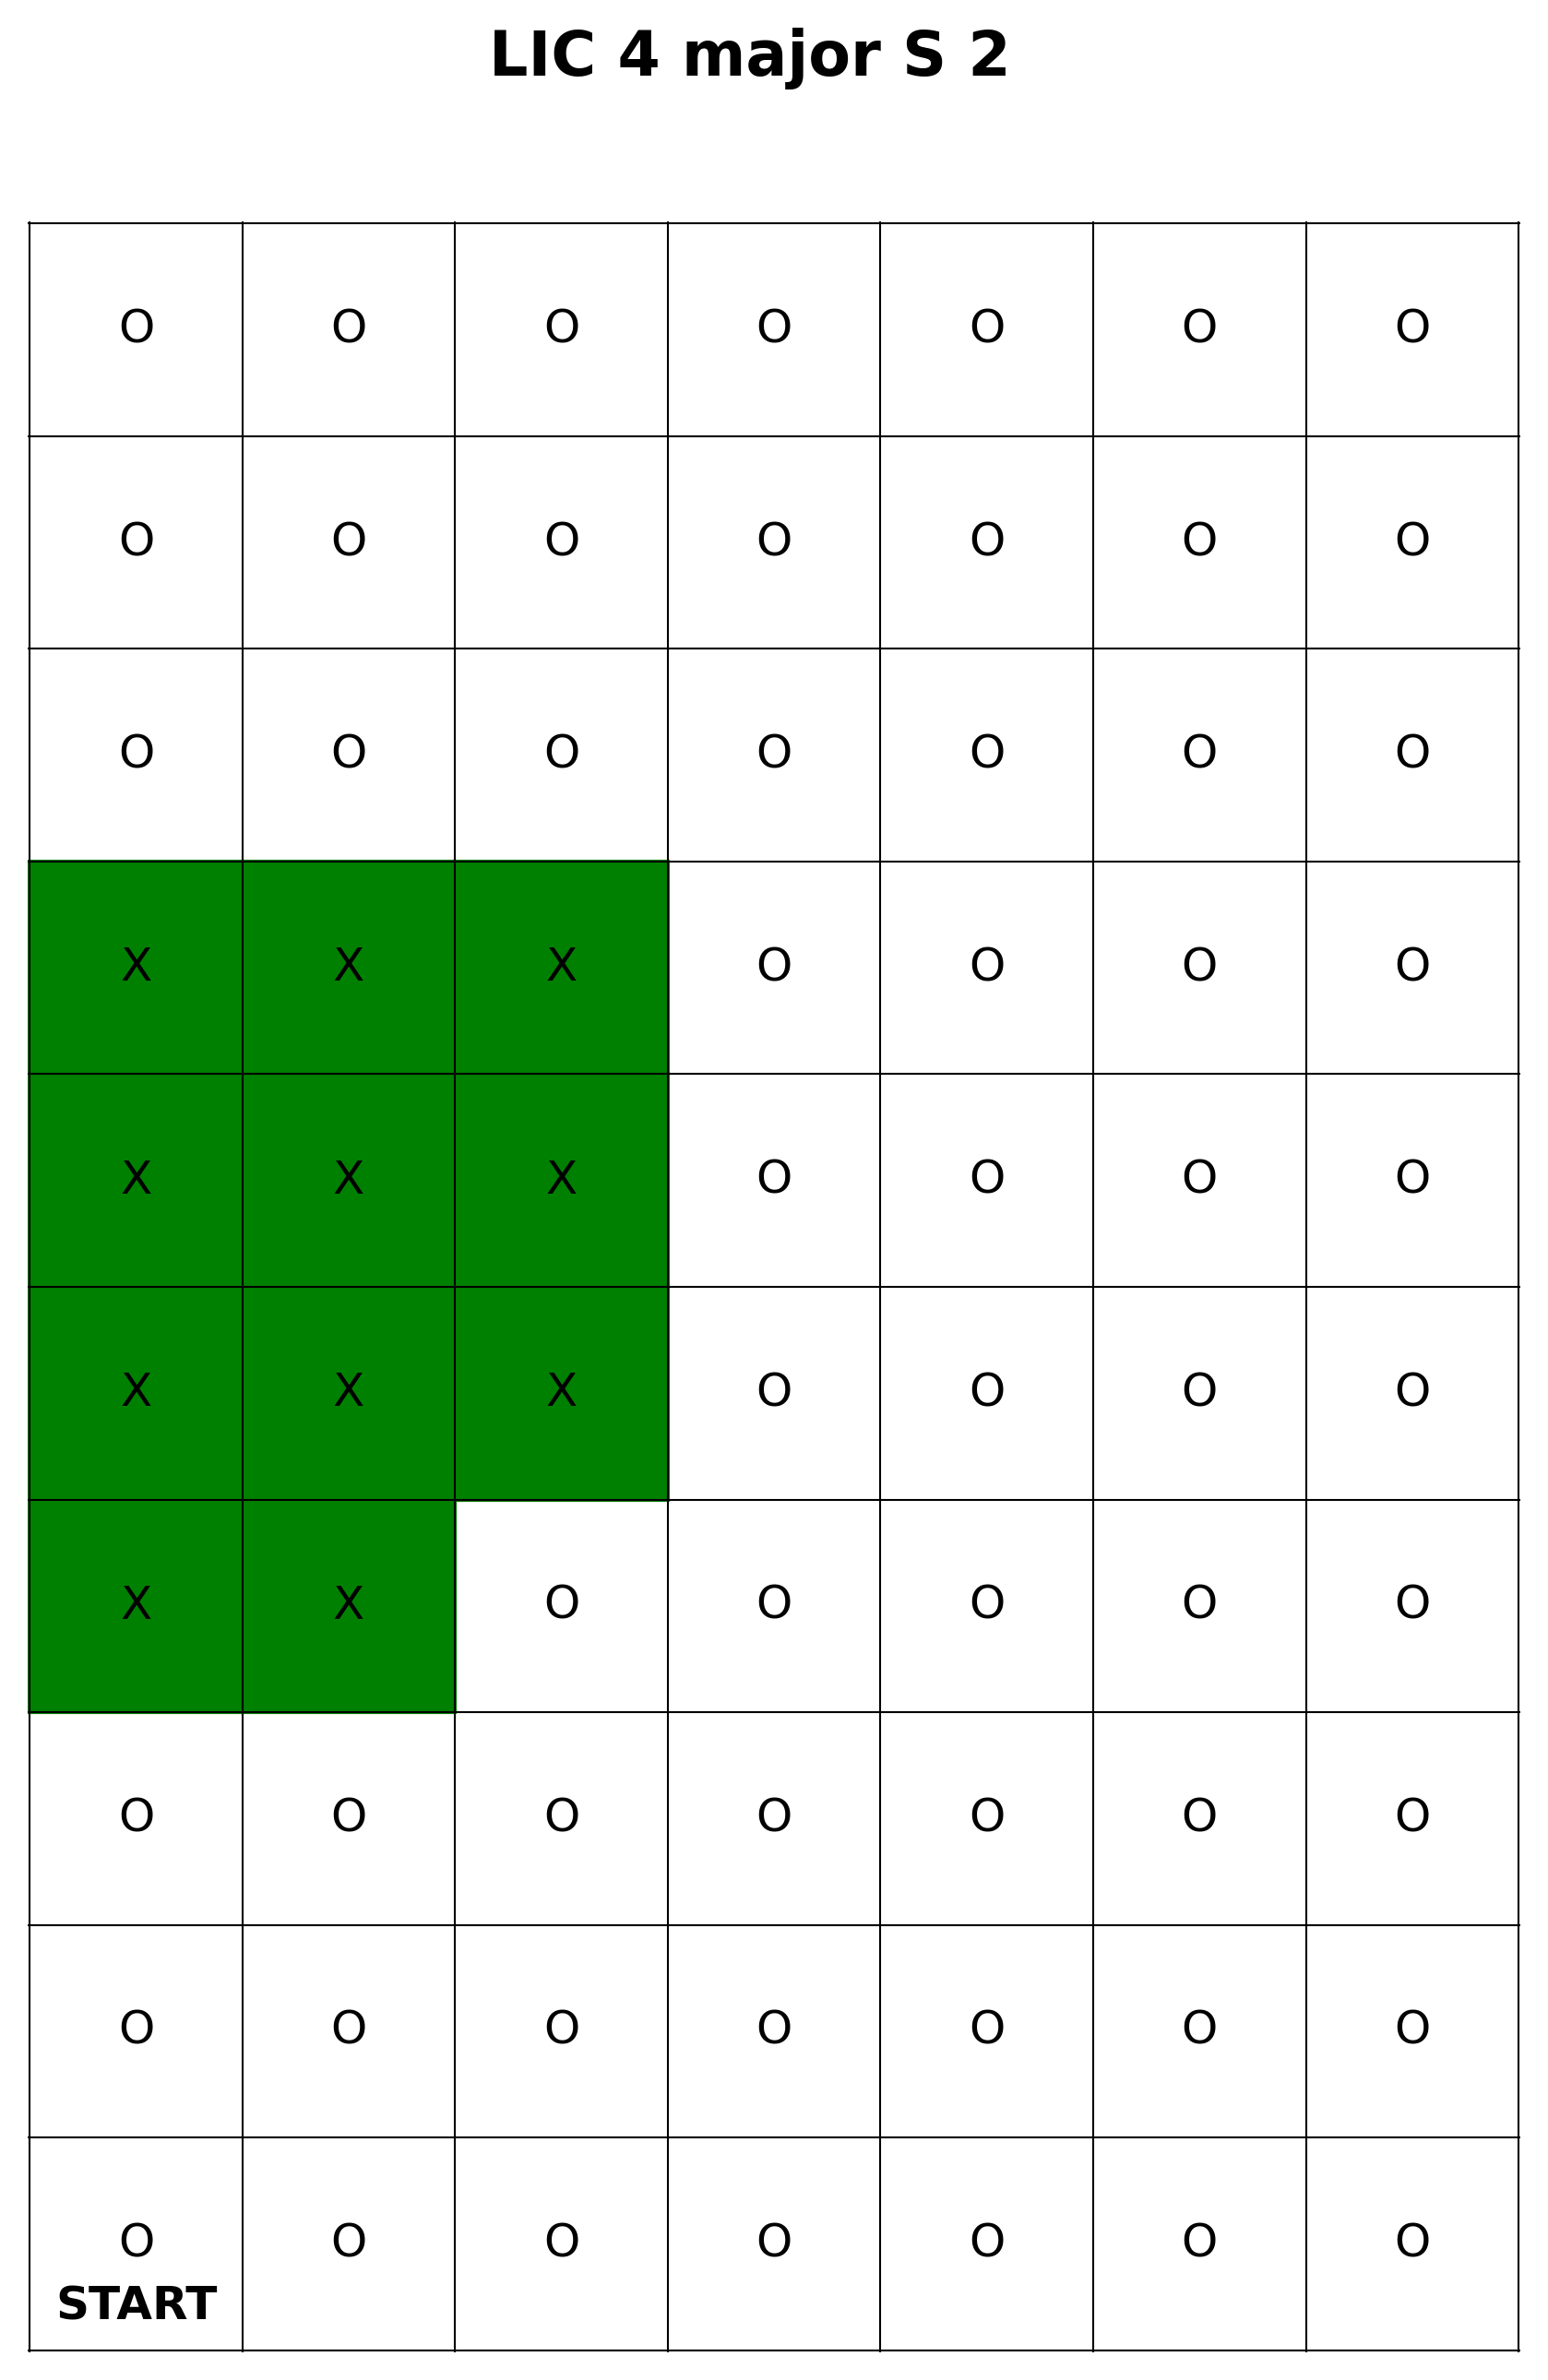

The table this chart was drawn from, first rows:
POST Name, POST Type, Server Timestamp, Client Timestamp, Stop Number, Descriptor
LIC Robot V1.0, Robot POST, 1743790174, 1743790174, 0, arrive
LIC Robot V1.0, Robot POST, 1743790187, 1743790187, 0, depart
LIC Robot V1.0, Robot POST, 1743790189, 1743790189, 1, arrive
LIC Robot V1.0, Robot POST, 1743790201, 1743790201, 1, depart
LIC Robot V1.0, Robot POST, 1743790205, 1743790205, 2, arrive
LIC Robot V1.0, Robot POST, 1743790217, 1743790217, 2, depart
LIC Robot V1.0, Robot POST, 1743790220, 1743790220, 3, arrive
LIC Robot V1.0, Robot POST, 1743790232, 1743790232, 3, depart
N/A, LIC Trigger POST, 1743790234, 1743790231, 4, N/A
LIC Robot V1.0, Robot POST, 1743790235, 1743790235, 4, arrive
N/A, LIC Trigger POST, 1743790239, 1743790236, 4, N/A
LIC Robot V1.0, Robot POST, 1743790247, 1743790247, 4, depart
N/A, LIC Trigger POST, 1743790248, 1743790245, 4, N/A
LIC Robot V1.0, Robot POST, 1743790250, 1743790250, 5, arrive
N/A, LIC Trigger POST, 1743790253, 1743790251, 4, N/A
LIC Robot V1.0, Robot POST, 1743790262, 1743790262, 5, depart
N/A, LIC Trigger POST, 1743790263, 1743790260, 4, N/A
LIC Robot V1.0, Robot POST, 1743790265, 1743790265, 6, arrive
N/A, LIC Trigger POST, 1743790268, 1743790266, 4, N/A
LIC Robot V1.0, Robot POST, 1743790277, 1743790277, 6, depart
N/A, LIC Trigger POST, 1743790278, 1743790275, 4, N/A
LIC Robot V1.0, Robot POST, 1743790280, 1743790280, 7, arrive
N/A, LIC Trigger POST, 1743790283, 1743790281, 4, N/A
LIC Robot V1.0, Robot POST, 1743790292, 1743790292, 7, depart
LIC Robot V1.0, Robot POST, 1743790295, 1743790295, 8, arrive
LIC Robot V1.0, Robot POST, 1743790307, 1743790307, 8, depart
LIC Robot V1.0, Robot POST, 1743790310, 1743790310, 9, arrive
LIC Robot V1.0, Robot POST, 1743790322, 1743790322, 9, depart
LIC Robot V1.0, Robot POST, 1743790325, 1743790325, 10, arrive
LIC Robot V1.0, Robot POST, 1743790337, 1743790337, 10, depart
LIC Robot V1.0, Robot POST, 1743790340, 1743790340, R, arrive
LIC Robot V1.0, Robot POST, 1743790356, 1743790356, R, depart
LIC Robot V1.0, Robot POST, 1743790361, 1743790361, R, arrive
LIC Robot V1.0, Robot POST, 1743790376, 1743790376, R, depart
LIC Robot V1.0, Robot POST, 1743790379, 1743790379, 11, arrive
LIC Robot V1.0, Robot POST, 1743790391, 1743790391, 11, depart
LIC Robot V1.0, Robot POST, 1743790394, 1743790394, 12, arrive
LIC Robot V1.0, Robot POST, 1743790406, 1743790406, 12, depart
LIC Robot V1.0, Robot POST, 1743790409, 1743790409, 13, arrive
LIC Robot V1.0, Robot POST, 1743790422, 1743790421, 13, depart
N/A, LIC Trigger POST, 1743790424, 1743790421, 4, N/A
LIC Robot V1.0, Robot POST, 1743790425, 1743790425, 14, arrive
N/A, LIC Trigger POST, 1743790429, 1743790427, 4, N/A
LIC Robot V1.0, Robot POST, 1743790437, 1743790437, 14, depart
N/A, LIC Trigger POST, 1743790438, 1743790435, 4, N/A
LIC Robot V1.0, Robot POST, 1743790440, 1743790440, 15, arrive
N/A, LIC Trigger POST, 1743790443, 1743790440, 4, N/A
LIC Robot V1.0, Robot POST, 1743790452, 1743790452, 15, depart
N/A, LIC Trigger POST, 1743790453, 1743790450, 4, N/A
LIC Robot V1.0, Robot POST, 1743790455, 1743790455, 16, arrive
N/A, LIC Trigger POST, 1743790459, 1743790456, 4, N/A
LIC Robot V1.0, Robot POST, 1743790467, 1743790467, 16, depart
N/A, LIC Trigger POST, 1743790468, 1743790465, 4, N/A
LIC Robot V1.0, Robot POST, 1743790470, 1743790470, 17, arrive
LIC Robot V1.0, Robot POST, 1743790482, 1743790482, 17, depart
LIC Robot V1.0, Robot POST, 1743790485, 1743790485, 18, arrive
LIC Robot V1.0, Robot POST, 1743790497, 1743790497, 18, depart
LIC Robot V1.0, Robot POST, 1743790500, 1743790500, 19, arrive
LIC Robot V1.0, Robot POST, 1743790512, 1743790512, 19, depart
LIC Robot V1.0, Robot POST, 1743790515, 1743790515, 20, arrive
... 74 more rows
